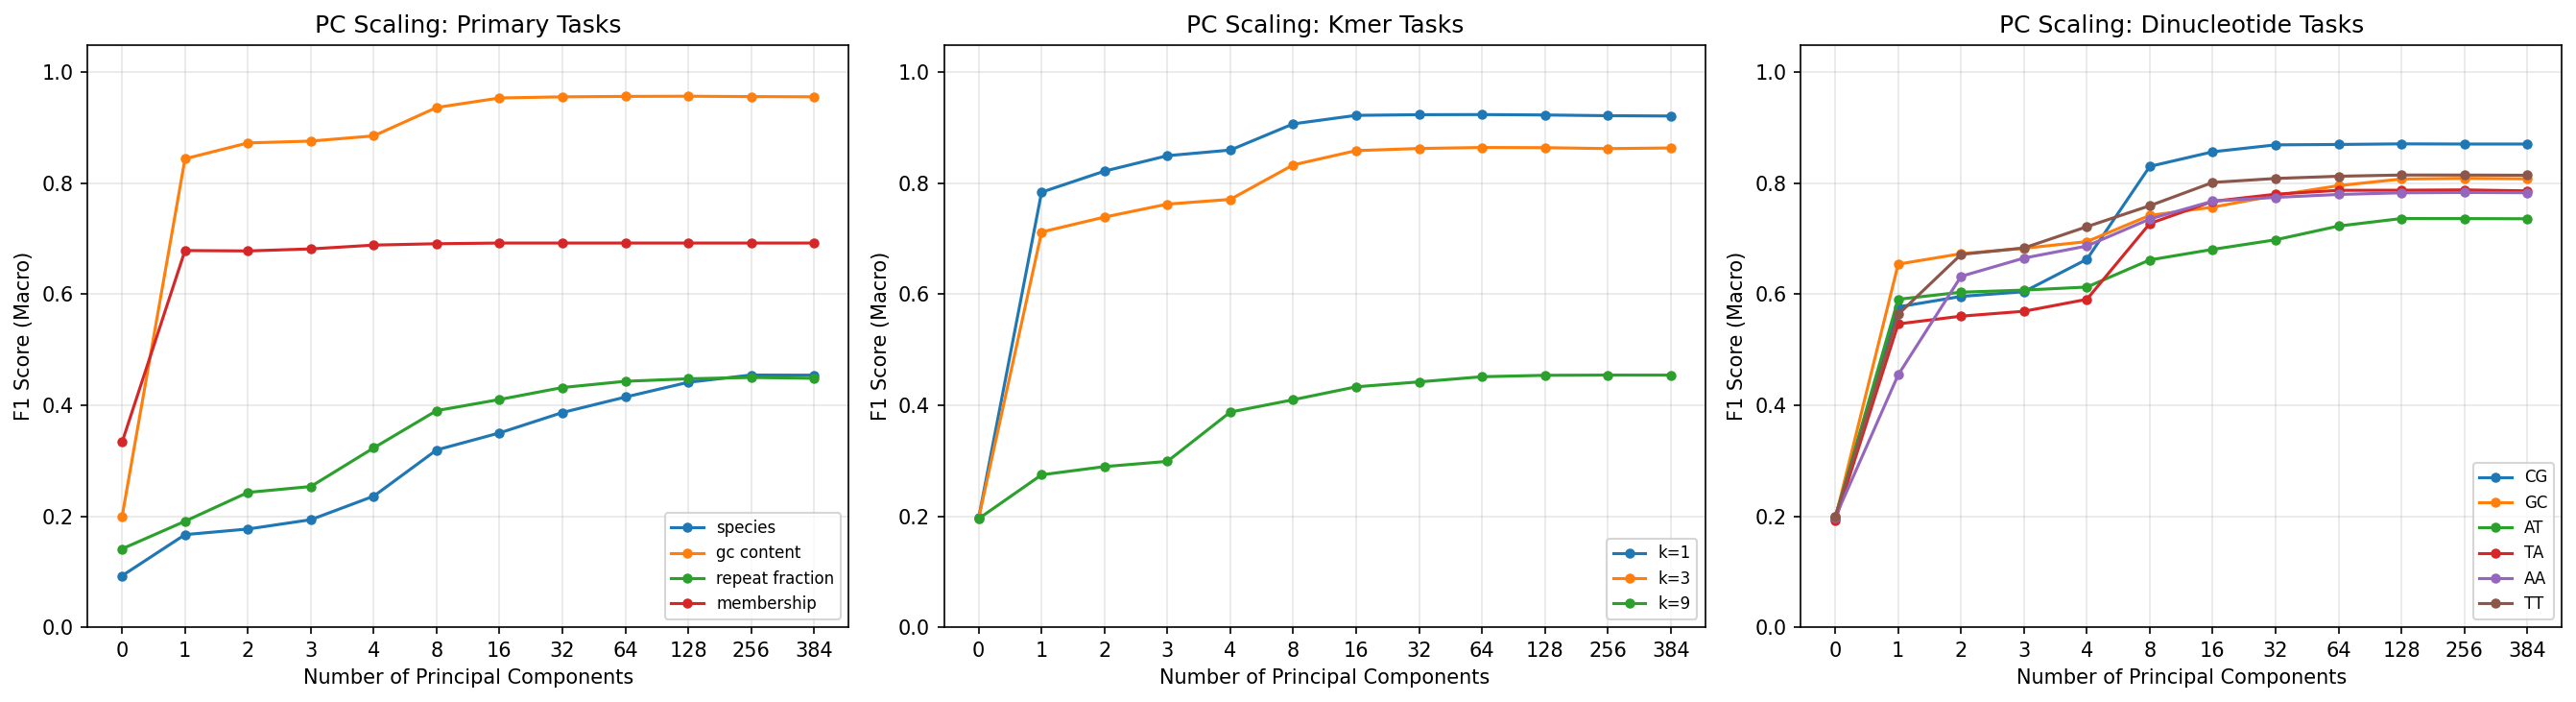

The file beside this chart, header and first rows:
target, n_classes, n_components, accuracy, f1_macro, roc_auc_macro, auprc_macro
membership, 2, 0, 0.5003, 0.3335, 0.5, 0.4997
membership, 2, 1, 0.6791, 0.6789, 0.7276, 0.6837
membership, 2, 2, 0.6785, 0.6782, 0.7276, 0.684
membership, 2, 3, 0.6821, 0.6818, 0.7272, 0.6835
membership, 2, 4, 0.6888, 0.6887, 0.7321, 0.6899
membership, 2, 8, 0.6913, 0.6912, 0.7367, 0.6927
membership, 2, 16, 0.6925, 0.6924, 0.7376, 0.6931
membership, 2, 32, 0.6925, 0.6924, 0.7377, 0.6933
membership, 2, 64, 0.6925, 0.6924, 0.7378, 0.6933
membership, 2, 128, 0.6925, 0.6924, 0.7378, 0.6933
membership, 2, 256, 0.6925, 0.6924, 0.7378, 0.6933
membership, 2, 384, 0.6925, 0.6924, 0.7378, 0.6933
species, 10, 0, 0.1023, 0.09272, 0.5008, 0.1004
species, 10, 1, 0.1808, 0.1668, 0.6902, 0.1797
species, 10, 2, 0.1894, 0.1769, 0.6981, 0.1875
species, 10, 3, 0.2014, 0.1937, 0.7129, 0.2009
species, 10, 4, 0.245, 0.2361, 0.7516, 0.2389
species, 10, 8, 0.3228, 0.3195, 0.8134, 0.3236
species, 10, 16, 0.351, 0.3501, 0.8317, 0.3613
species, 10, 32, 0.3869, 0.3869, 0.8497, 0.4021
species, 10, 64, 0.4147, 0.4148, 0.8641, 0.4366
species, 10, 128, 0.4409, 0.4414, 0.8758, 0.4711
species, 10, 256, 0.4539, 0.4545, 0.8802, 0.4855
species, 10, 384, 0.4537, 0.4542, 0.88, 0.4869
gc_content, 5, 0, 0.1999, 0.1995, 0.5003, 0.2002
gc_content, 5, 1, 0.8435, 0.8443, 0.9785, 0.9061
gc_content, 5, 2, 0.8728, 0.8729, 0.9859, 0.9424
gc_content, 5, 3, 0.8761, 0.8762, 0.9864, 0.9445
gc_content, 5, 4, 0.8856, 0.8856, 0.9881, 0.952
gc_content, 5, 8, 0.9367, 0.9367, 0.9962, 0.9852
gc_content, 5, 16, 0.9539, 0.9539, 0.9979, 0.9918
gc_content, 5, 32, 0.9559, 0.9559, 0.9981, 0.9921
gc_content, 5, 64, 0.9567, 0.9567, 0.9981, 0.9923
gc_content, 5, 128, 0.957, 0.957, 0.9981, 0.9923
gc_content, 5, 256, 0.9563, 0.9564, 0.9979, 0.9909
gc_content, 5, 384, 0.956, 0.956, 0.998, 0.9921
repeat_fraction, 4, 0, 0.3935, 0.1412, 0.5004, 0.2505
repeat_fraction, 4, 1, 0.3954, 0.1909, 0.5863, 0.3066
repeat_fraction, 4, 2, 0.4128, 0.2429, 0.6122, 0.3347
repeat_fraction, 4, 3, 0.4186, 0.2535, 0.6216, 0.3469
repeat_fraction, 4, 4, 0.4482, 0.3232, 0.6589, 0.3865
repeat_fraction, 4, 8, 0.4949, 0.3904, 0.7215, 0.4528
repeat_fraction, 4, 16, 0.5107, 0.4104, 0.7373, 0.4759
repeat_fraction, 4, 32, 0.5242, 0.432, 0.7517, 0.5
repeat_fraction, 4, 64, 0.5338, 0.4432, 0.7605, 0.515
repeat_fraction, 4, 128, 0.5372, 0.4477, 0.7653, 0.5235
repeat_fraction, 4, 256, 0.5395, 0.4501, 0.7664, 0.5253
repeat_fraction, 4, 384, 0.5395, 0.4486, 0.7667, 0.5258
kmer_entropy_1, 5, 0, 0.1974, 0.1971, 0.4998, 0.1994
kmer_entropy_1, 5, 1, 0.7848, 0.7841, 0.9569, 0.8279
kmer_entropy_1, 5, 2, 0.8225, 0.822, 0.9713, 0.8857
kmer_entropy_1, 5, 3, 0.8497, 0.8498, 0.9806, 0.9224
kmer_entropy_1, 5, 4, 0.8599, 0.86, 0.9828, 0.9314
kmer_entropy_1, 5, 8, 0.9071, 0.9072, 0.9921, 0.9692
kmer_entropy_1, 5, 16, 0.9225, 0.9226, 0.9945, 0.9784
kmer_entropy_1, 5, 32, 0.9237, 0.9238, 0.9946, 0.9787
kmer_entropy_1, 5, 64, 0.9239, 0.924, 0.9946, 0.9787
kmer_entropy_1, 5, 128, 0.9232, 0.9233, 0.9944, 0.978
kmer_entropy_1, 5, 256, 0.9218, 0.9219, 0.9943, 0.9778
kmer_entropy_1, 5, 384, 0.9213, 0.9214, 0.9943, 0.9778
... 96 more rows
